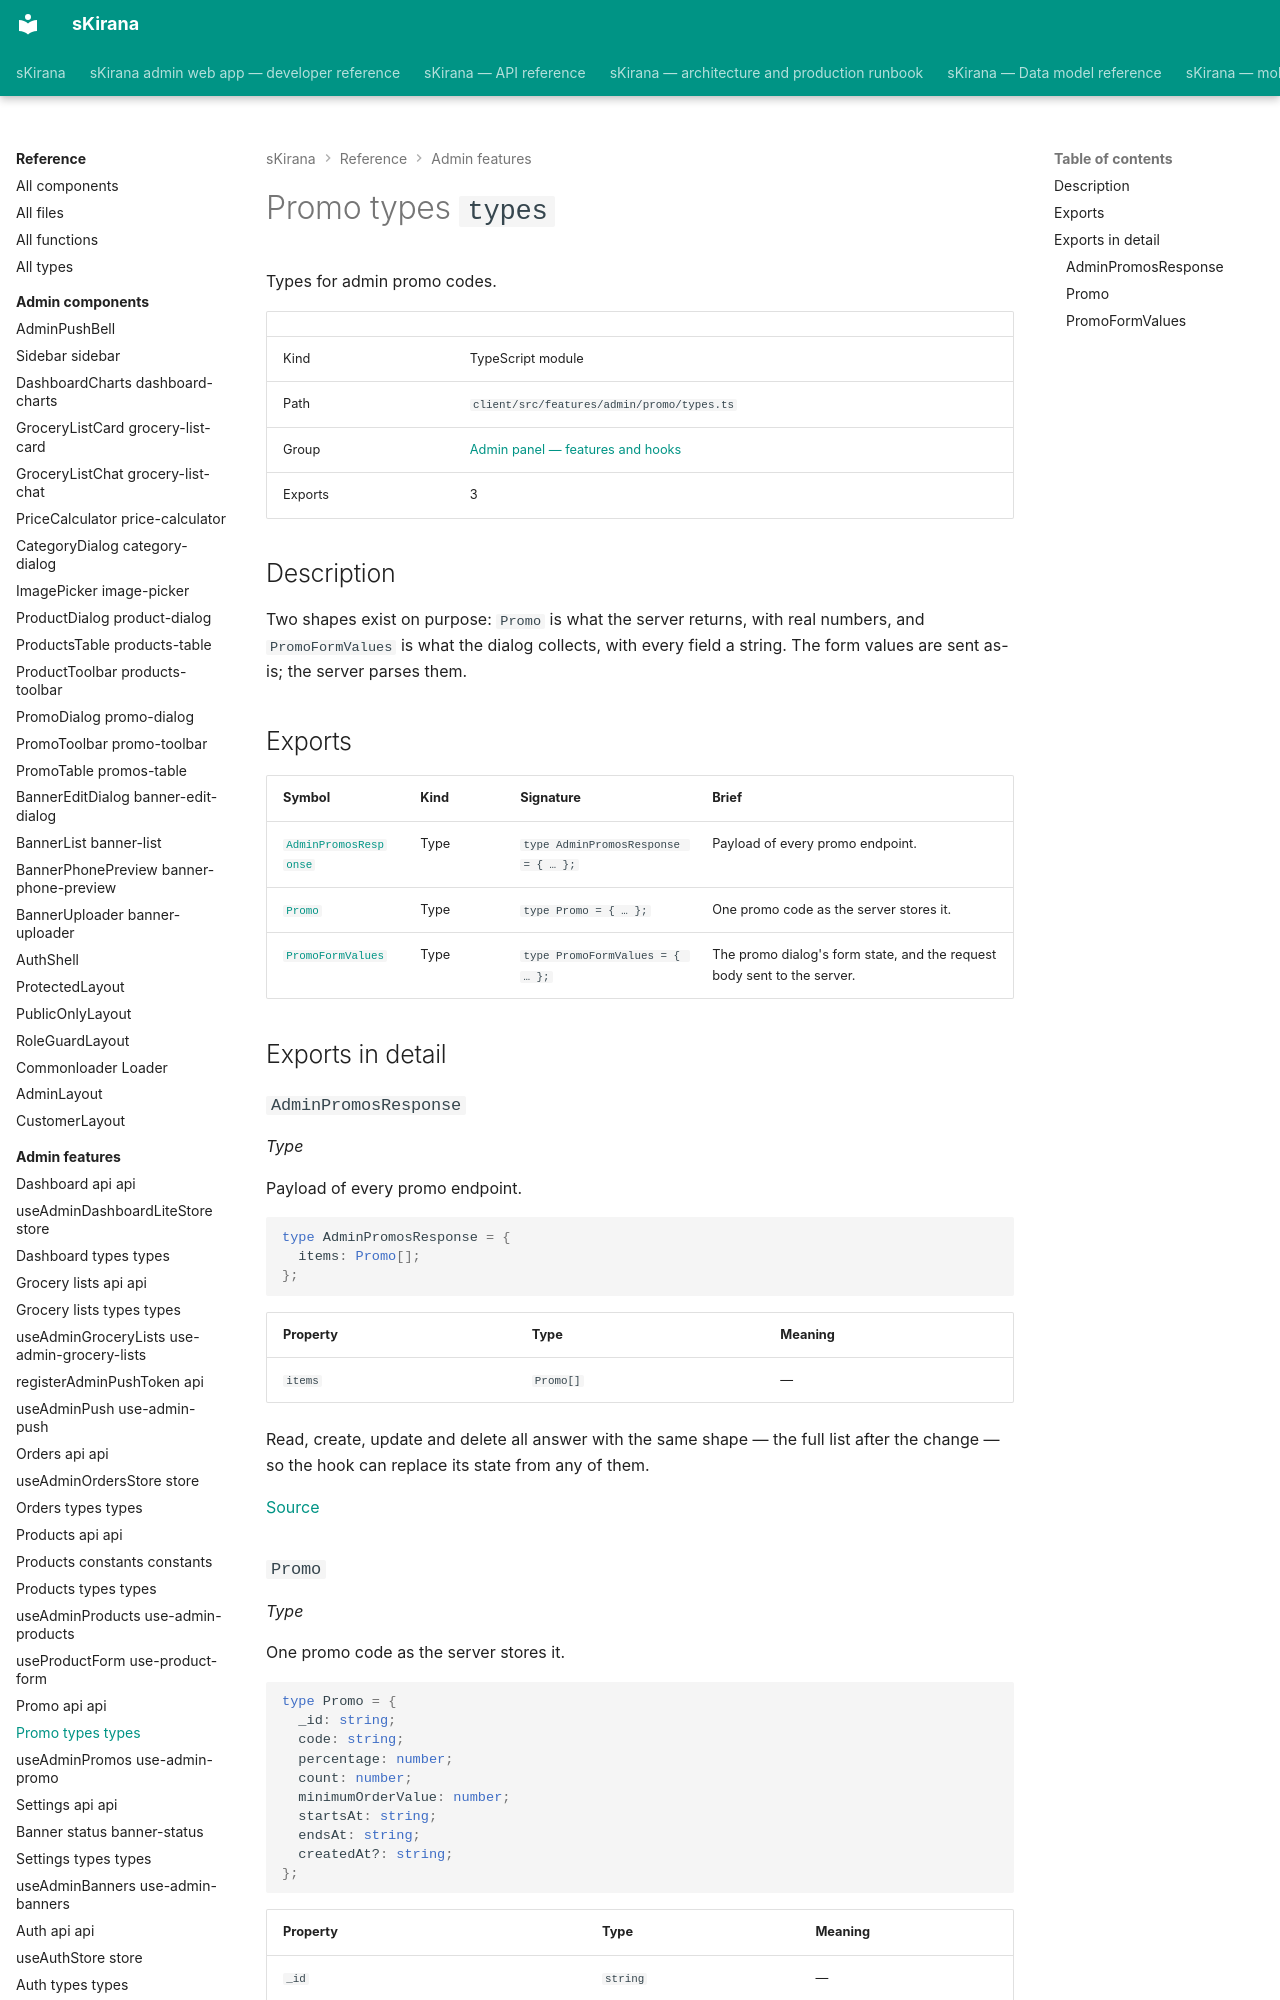

repository: shiv-anshu-gupta/TypeScriptProject · page: reference/admin-features/features-admin-promo-types/index.html · generator: mkdocs

# Promo types `types`

Types for admin promo codes.

|  |  |
|---|---|
| Kind | TypeScript module |
| Path | `client/src/features/admin/promo/types.ts` |
| Group | [Admin panel — features and hooks](index.md) |
| Exports | 3 |

## Description

Two shapes exist on purpose: `Promo` is what the server returns, with real
numbers, and `PromoFormValues` is what the dialog collects, with every field
a string. The form values are sent as-is; the server parses them.
